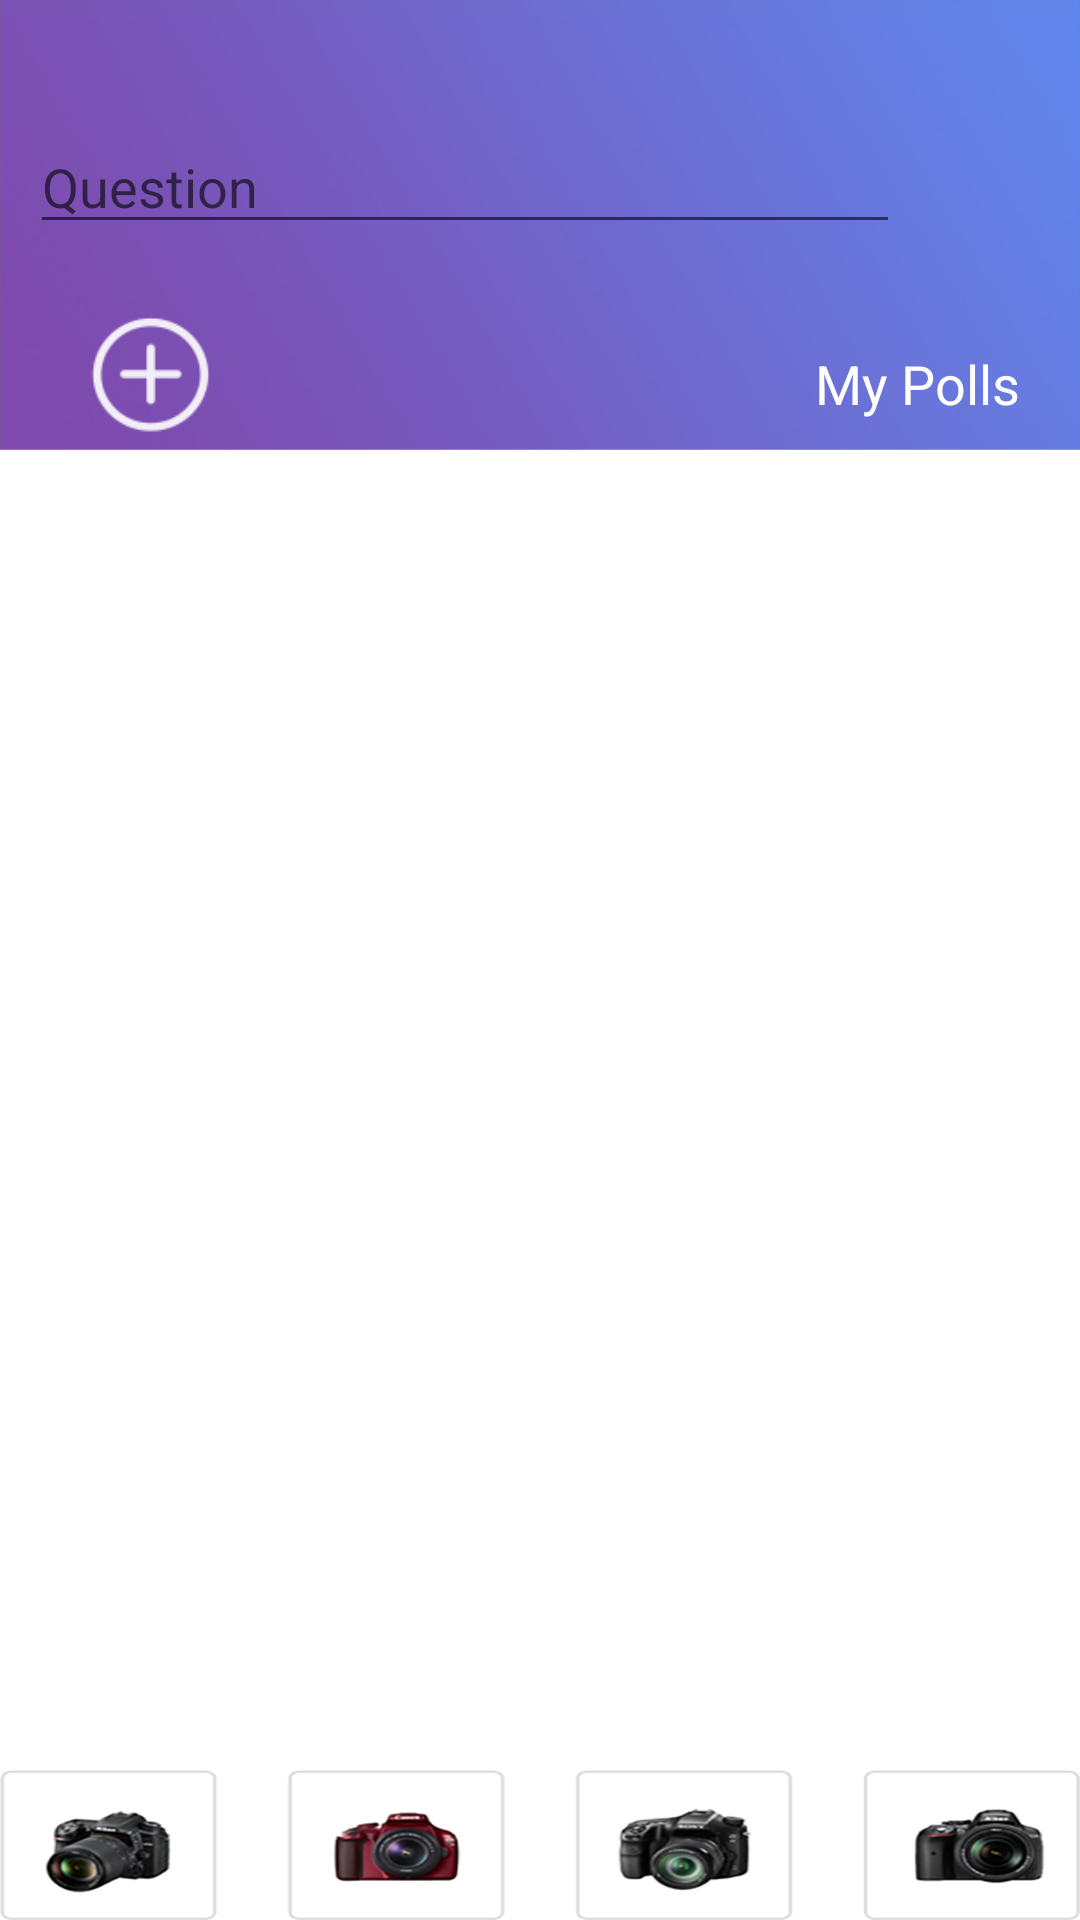

The Android layout XML behind this screen, and the referenced resources:
<!-- AndroidManifest.xml: application theme AppTheme -->
<!-- res/layout/activity_main.xml -->
<?xml version="1.0" encoding="utf-8"?>
<RelativeLayout xmlns:android="http://schemas.android.com/apk/res/android"
    xmlns:app="http://schemas.android.com/apk/res-auto"
    xmlns:tools="http://schemas.android.com/tools"
    android:layout_width="match_parent"
    android:layout_height="match_parent"
    android:background="@android:color/white"
    tools:context="com.hackathon.MainActivity">

    <ImageView
        android:layout_width="match_parent"
        android:layout_height="50dp"
        android:background="@drawable/strip"
        android:layout_alignParentBottom="true"/>

    <RelativeLayout
        android:id="@+id/layout_header"
        android:layout_width="match_parent"
        android:layout_height="150dp"
        android:background="@drawable/top_bg">

        <EditText
            android:id="@+id/txt_question"
            android:layout_width="match_parent"
            android:layout_height="wrap_content"
            android:layout_alignParentLeft="true"
            android:layout_marginTop="40dp"
            android:layout_toLeftOf="@id/img_send"
            android:layout_marginLeft="10dp"
            android:hint="Question"
            android:textColor="@android:color/white"
            android:textSize="18dp"
            android:maxLength="200"/>

        <ImageView
            android:id="@+id/img_add"
            android:layout_width="40dp"
            android:layout_height="40dp"
            android:layout_alignParentLeft="true"
            android:layout_alignParentBottom="true"
            android:layout_marginBottom="5dp"
            android:layout_marginLeft="30dp"
            android:background="@drawable/add_poll"
            android:padding="10dp" />

        <TextView
            android:layout_width="wrap_content"
            android:layout_height="wrap_content"
            android:id="@+id/txt_my_polls"
            android:layout_alignParentRight="true"
            android:layout_alignParentBottom="true"
            android:layout_marginRight="10dp"
            android:padding="10dp"
            android:text="My Polls"
            android:textSize="18dp"
            android:gravity="center"
            android:textColor="@android:color/white"
            />

        <ImageView
            android:id="@+id/img_send"
            android:layout_width="40dp"
            android:layout_height="40dp"
            android:layout_alignParentRight="true"
            android:padding="10dp"
            android:layout_marginTop="10dp"
            android:layout_marginRight="20dp"
            android:background="@drawable/icon_send"></ImageView>
    </RelativeLayout>

    <android.support.v7.widget.RecyclerView
        android:id="@+id/recycler_view"
        android:layout_width="match_parent"
        android:layout_height="wrap_content"
        android:layout_below="@+id/layout_header"
        android:layout_marginLeft="10dp"
        android:layout_marginRight="10dp"
        android:background="@android:color/white"
        android:scrollbars="none"></android.support.v7.widget.RecyclerView>



</RelativeLayout>
<!-- resources referenced by this layout -->
<resources>
  <!-- drawable add_poll: png bitmap (drawable, 19414 bytes) -->
  <!-- drawable strip: png bitmap (drawable, 91740 bytes) -->
  <!-- drawable top_bg: jpg bitmap (drawable, 106745 bytes) -->
  <style name="AppTheme" parent="Theme.AppCompat.Light.NoActionBar">
          
          <item name="colorPrimary">@color/colorPrimary</item>
          <item name="colorPrimaryDark">@color/colorPrimaryDark</item>
          <item name="colorAccent">@color/colorAccent</item>
      </style>
  <color name="colorPrimary">#3F51B5</color>
  <color name="colorPrimaryDark">#303F9F</color>
  <color name="colorAccent">#FF4081</color>
</resources>
